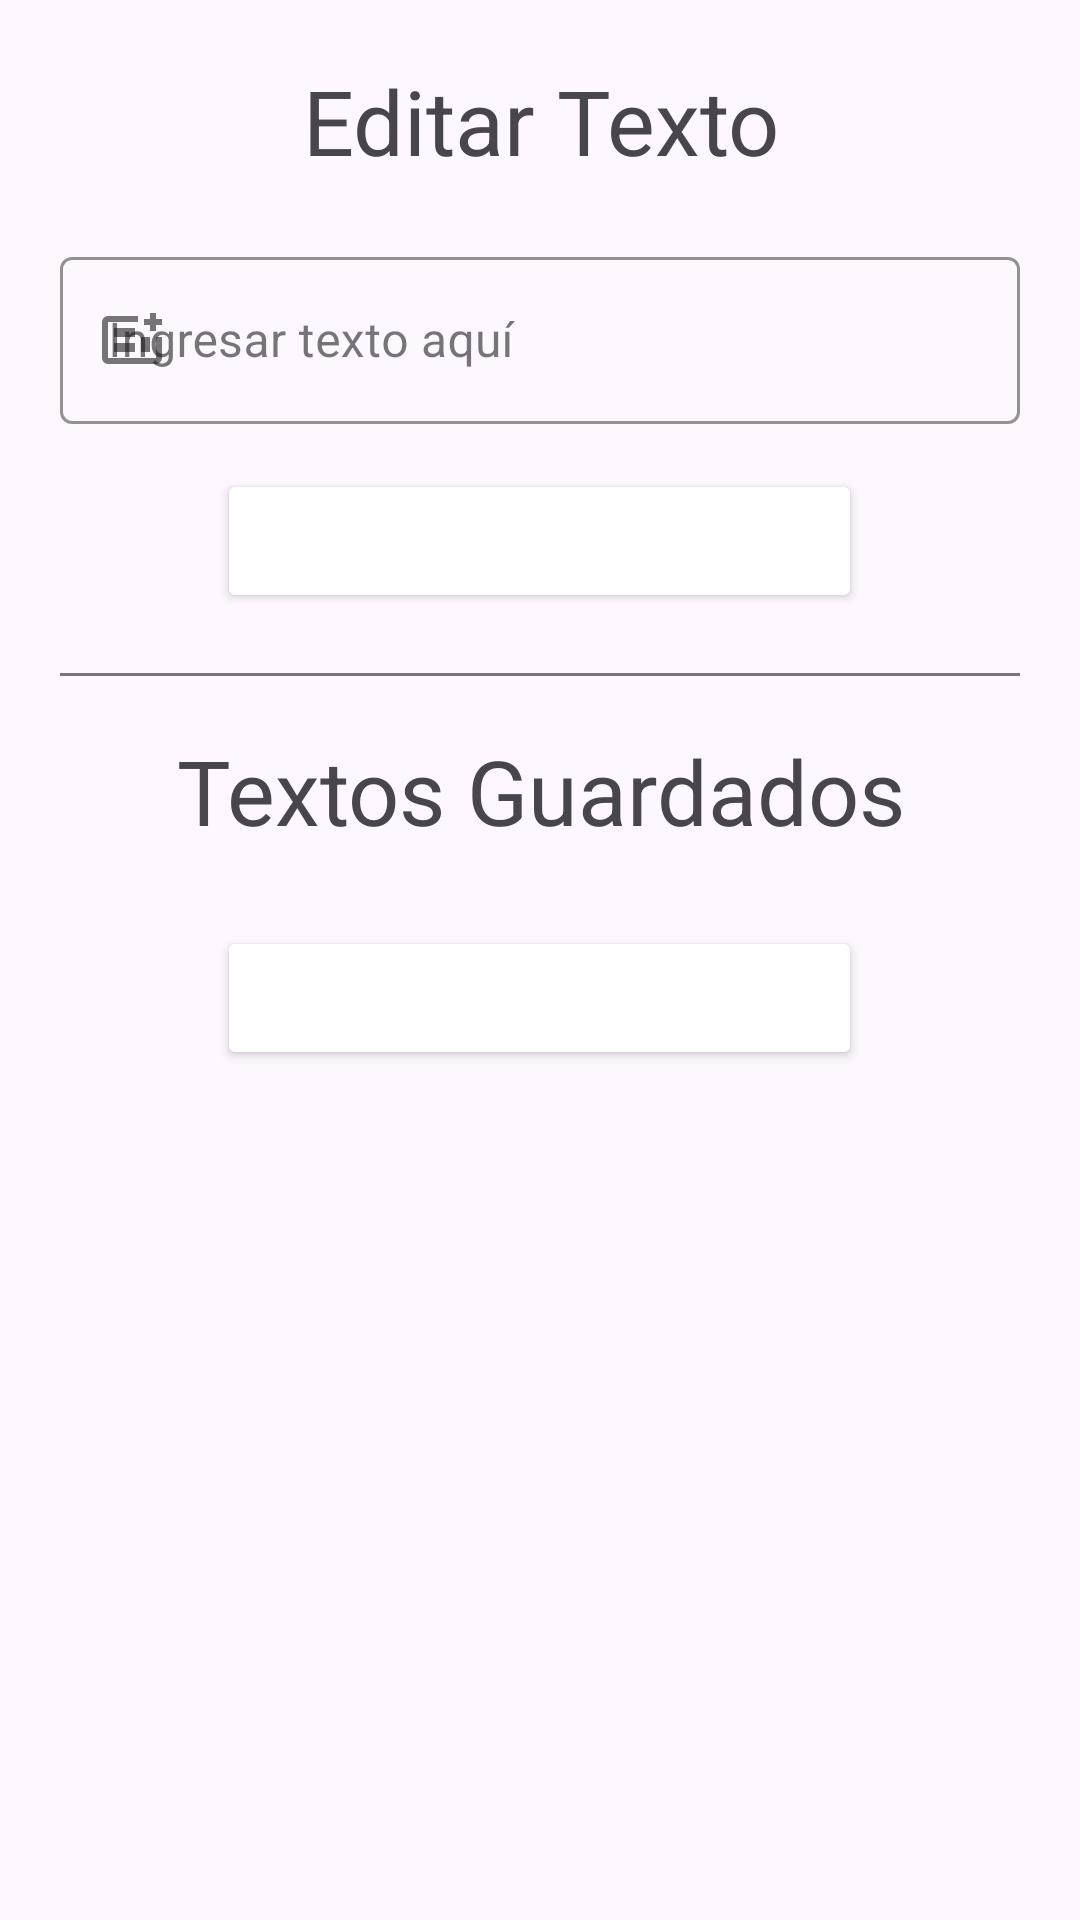

Reconstruct the res/layout file that produces this screen, plus the resources it refers to.
<!-- AndroidManifest.xml: application theme Theme.TurnosPrincipal -->
<!-- res/layout/fragment_crear_texto.xml -->
<?xml version="1.0" encoding="utf-8"?>
<FrameLayout xmlns:android="http://schemas.android.com/apk/res/android"
    xmlns:tools="http://schemas.android.com/tools"
    android:layout_width="match_parent"
    android:layout_height="match_parent"
    xmlns:app="http://schemas.android.com/apk/res-auto"
    tools:context=".fragments.CrearImagenesFragment">

    
    <ScrollView
        android:layout_width="match_parent"
        android:layout_height="match_parent"
        android:layout_margin="20dp">

        <LinearLayout
            android:layout_width="match_parent"
            android:layout_height="wrap_content"
            android:orientation="vertical">

            <TextView
                android:layout_width="match_parent"
                android:layout_height="wrap_content"
                android:text="Editar Texto"
                android:textAlignment="center"
                android:textSize="30sp" />

            <com.google.android.material.textfield.TextInputLayout
                android:id="@+id/inputLayoutPhone"
                style="@style/Widget.MaterialComponents.TextInputLayout.OutlinedBox"
                android:layout_width="match_parent"
                android:layout_height="wrap_content"
                android:layout_marginTop="20dp"
                android:hint="Ingresar texto aquí"
                app:startIconDrawable="@drawable/contextual_token_add"
                app:boxStrokeColor="@color/green">

                <com.google.android.material.textfield.TextInputEditText
                    android:id="@+id/editTextNAtraccion"
                    android:layout_width="match_parent"
                    android:layout_height="wrap_content"
                    android:imeOptions="actionDone"
                    android:inputType="textCapSentences"
                    android:singleLine="true" />

            </com.google.android.material.textfield.TextInputLayout>

            <Button
                android:id="@+id/btnSubirTexto"
                android:layout_width="215dp"
                android:layout_height="wrap_content"
                android:layout_gravity="center"
                android:backgroundTint="@color/green"
                android:text="Subir Texto"
                android:textSize="20sp"
                android:textColor="@color/white"
                android:layout_marginTop="15dp"/>

            <View
                android:layout_width="match_parent"
                android:layout_height="1dp"
                android:layout_marginTop="20dp"
                android:layout_marginBottom="8dp"
                android:background="?attr/colorOutline" />

            <TextView
                android:layout_width="match_parent"
                android:layout_height="wrap_content"
                android:text="Textos Guardados"
                android:textAlignment="center"
                android:textSize="30sp"
                android:layout_marginTop="10dp" />

            <androidx.recyclerview.widget.RecyclerView
                android:id="@+id/RevTextos"
                android:layout_width="match_parent"
                android:layout_height="wrap_content"
                android:layout_marginTop="10dp"
                android:nestedScrollingEnabled="false"/>

            <Button
                android:id="@+id/btnSubirTextoAviso"
                android:layout_width="215dp"
                android:layout_height="wrap_content"
                android:layout_gravity="center"
                android:backgroundTint="@color/green"
                android:text="Subir Texto"
                android:textSize="20sp"
                android:textColor="@color/white"
                android:layout_marginTop="15dp"/>

        </LinearLayout>

    </ScrollView>

</FrameLayout>
<!-- resources referenced by this layout -->
<resources>
  <!-- drawable contextual_token_add (drawable) -->
  <vector xmlns:android="http://schemas.android.com/apk/res/android" android:autoMirrored="true" android:height="24dp" android:tint="#000000" android:viewportHeight="960" android:viewportWidth="960" android:width="24dp">
        
      <path android:fillColor="@android:color/white" android:pathData="M800,800L160,800Q127,800 103.5,776.5Q80,753 80,720L80,240Q80,207 103.5,183.5Q127,160 160,160L560,160Q560,178 560,198.5Q560,219 560,240L160,240Q160,240 160,240Q160,240 160,240L160,720Q160,720 160,720Q160,720 160,720L800,720Q800,720 800,720Q800,720 800,720L800,440Q823,440 843,440Q863,440 880,440L880,720Q880,753 856.5,776.5Q833,800 800,800ZM240,640L520,640L520,520L240,520L240,640ZM240,440L520,440L520,320L240,320L240,440ZM600,640L720,640L720,440Q683,440 652.5,440Q622,440 600,440L600,440L600,640ZM160,720Q160,720 160,720Q160,720 160,720L160,240Q160,240 160,240Q160,240 160,240L160,240Q160,240 160,240Q160,240 160,240Q160,240 160,240Q160,240 160,240L160,720Q160,720 160,720Q160,720 160,720ZM720,360L720,280L640,280L640,200L720,200L720,120L800,120L800,200L880,200L880,280L800,280L800,360L720,360Z"/>
      
  </vector>
  <style name="Theme.TurnosPrincipal" parent="Base.Theme.TurnosPrincipal" />
  <style name="Base.Theme.TurnosPrincipal" parent="Theme.Material3.DayNight.NoActionBar">
          <item name="colorPrimary">@color/cafePrincipal</item>
          <item name="colorPrimaryVariant">@color/cafePrincipal</item>
          <item name="colorOnPrimary">@color/white</item>
          
          <item name="colorSecondary">@color/cafePrincipal</item>
          <item name="colorSecondaryVariant">@color/cafePrincipal</item>
          <item name="colorOnSecondary">@color/black</item>
          
          <item name="android:statusBarColor">?attr/colorPrimaryVariant</item>
          
      </style>
  <!-- not gathered from this repository: default colours our renderer supplied (Android Studio template values) -->
  <color name="black">#FF000000</color>
  <color name="white">#FFFFFFFF</color>
</resources>
